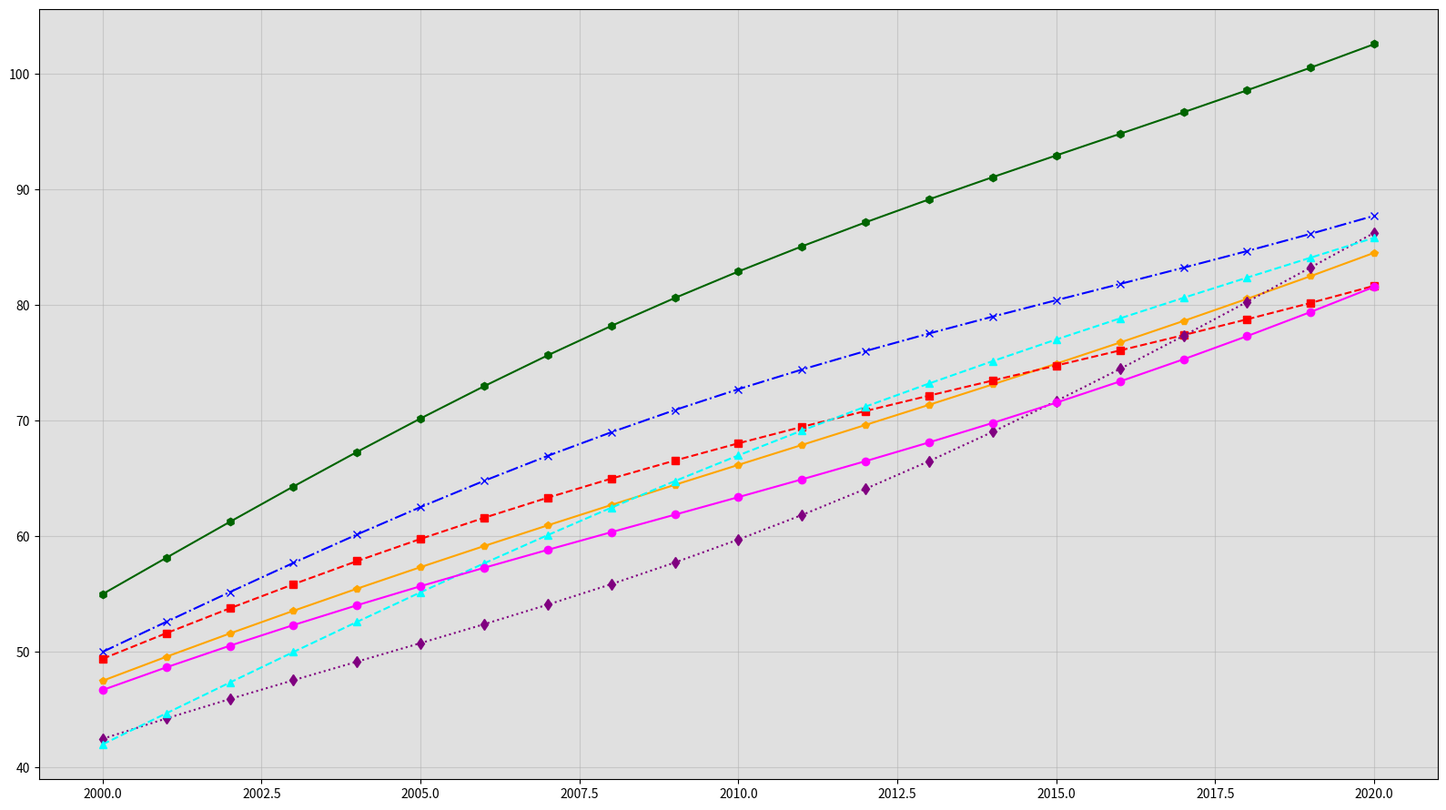

Here is the Python script that generated this plot:
import matplotlib.pyplot as plt
import numpy as np

years = np.arange(2000, 2021)
football_pii = [50 + 3*np.sin(0.2*x) + 2*x for x in range(len(years))]
basketball_pii = [45 + 2.5*np.cos(0.15*x) + 2.1*x for x in range(len(years))]
tennis_pii = [48 + 2.8*np.sin(0.18*x + np.pi/6) + 1.8*x for x in range(len(years))]
athletics_pii = [55 + 3.2*np.sin(0.2*x) + 2.5*x for x in range(len(years))]
cycling_pii = [40 + 3.5*np.cos(0.2*x + np.pi/4) + 2.3*x for x in range(len(years))]
swimming_pii = [42 + 3*np.sin(0.16*x) + 2.2*x for x in range(len(years))]
volleyball_pii = [44 + 2.7*np.cos(0.18*x) + 2*x for x in range(len(years))]

fig, ax = plt.subplots(figsize=(16, 9))

ax.plot(years, football_pii, marker='x', linestyle='-.', linewidth=1.5, color='blue')
ax.plot(years, basketball_pii, marker='p', linestyle='-', linewidth=1.5, color='orange')
ax.plot(years, tennis_pii, marker='s', linestyle='--', linewidth=1.5, color='red')
ax.plot(years, athletics_pii, marker='h', linestyle='-', linewidth=1.5, color='darkgreen')
ax.plot(years, cycling_pii, marker='d', linestyle=':', linewidth=1.5, color='purple')
ax.plot(years, swimming_pii, marker='^', linestyle='--', linewidth=1.5, color='cyan')
ax.plot(years, volleyball_pii, marker='o', linestyle='-', linewidth=1.5, color='magenta')

ax.grid(True, linestyle='-', alpha=0.5)
ax.set_facecolor('#e0e0e0')

plt.tight_layout()
plt.show()
